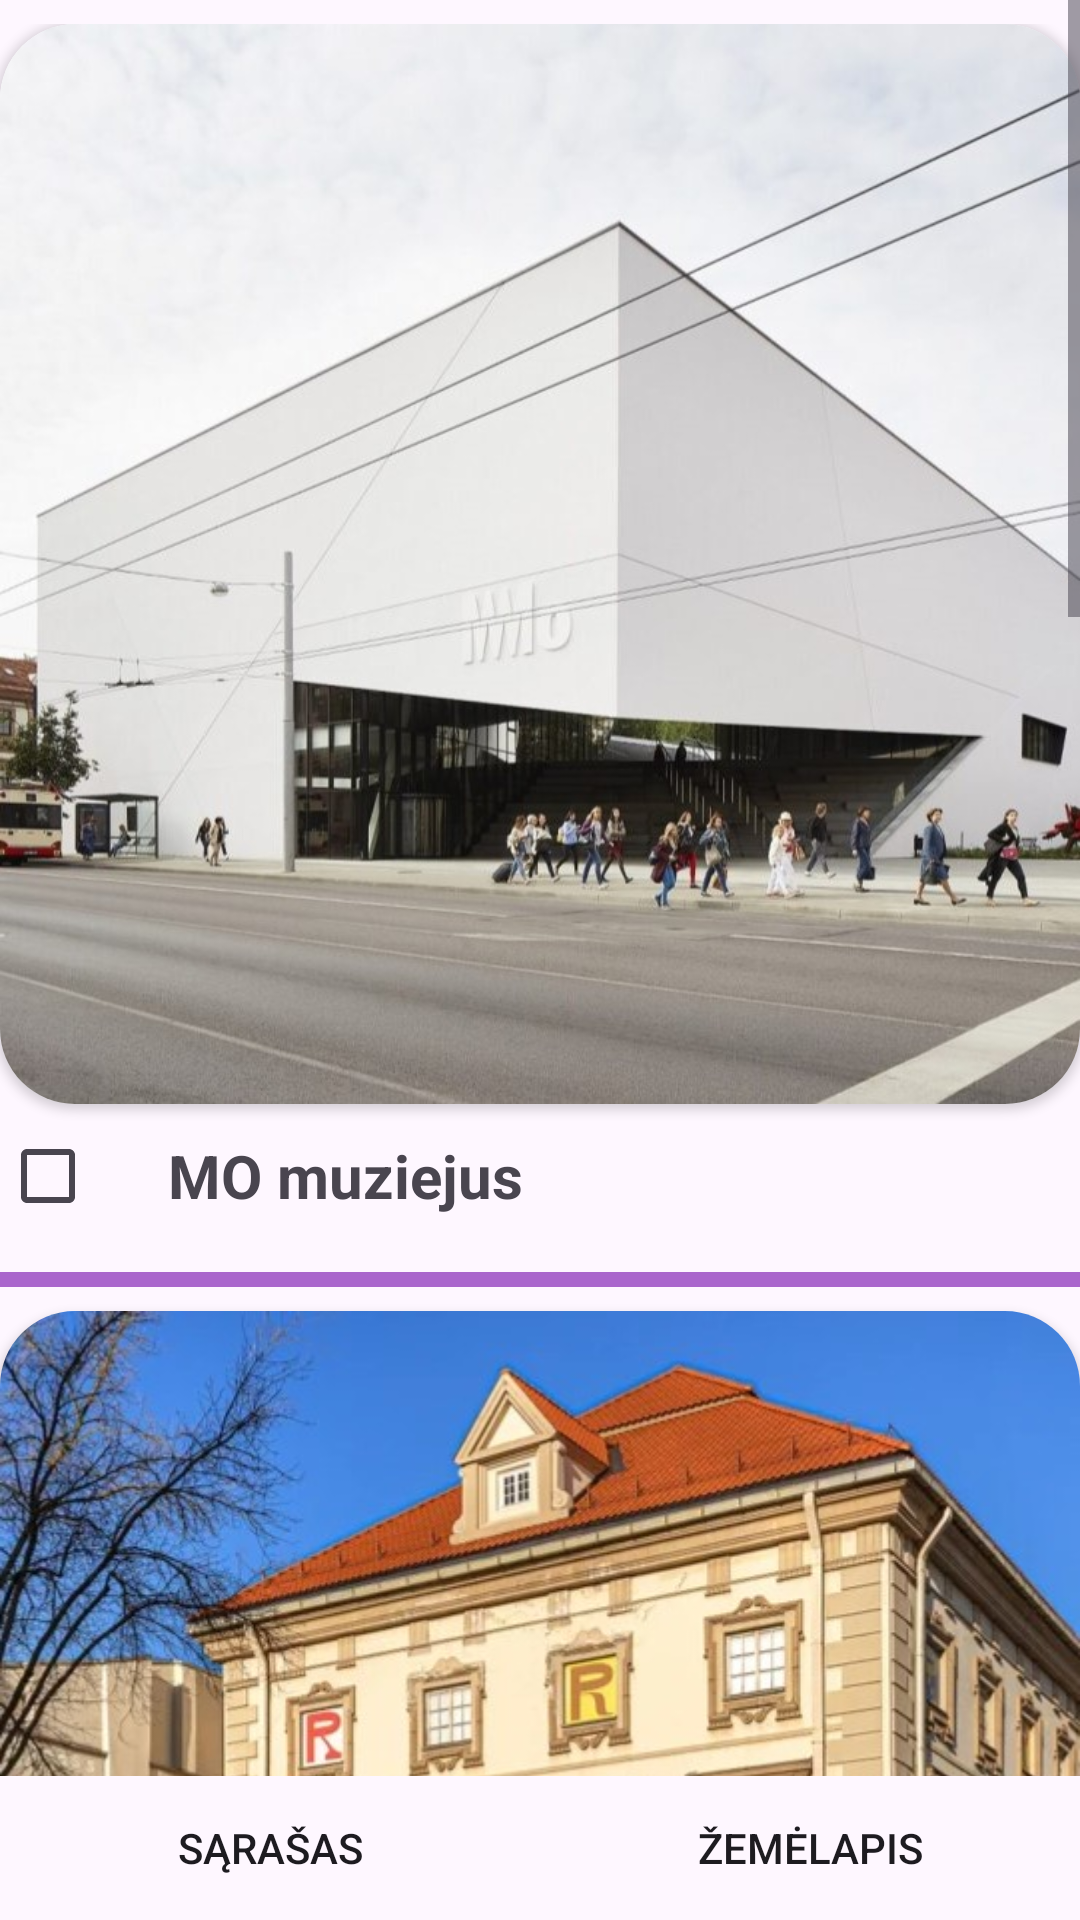

Write the Android layout XML for this screen, with the resource values it uses.
<!-- AndroidManifest.xml: application theme Theme.MyApplication -->
<!-- res/layout/activity_museums.xml -->
<RelativeLayout xmlns:android="http://schemas.android.com/apk/res/android"
    android:layout_width="match_parent"
    android:layout_height="match_parent">

    <ScrollView xmlns:android="http://schemas.android.com/apk/res/android"
        android:layout_width="match_parent"
        android:layout_height="wrap_content"
        xmlns:app="http://schemas.android.com/apk/res-auto"
        android:layout_above="@id/button_layout">

        
        <LinearLayout
            android:layout_width="match_parent"
            android:layout_height="wrap_content"
            android:orientation="vertical"
            android:layout_marginTop="8dp">

            <androidx.cardview.widget.CardView
                android:layout_width="wrap_content"
                android:layout_height="wrap_content"
                app:cardCornerRadius="25dp">

                <ImageView
                    android:id="@+id/image_museum_1"
                    android:layout_width="match_parent"
                    android:layout_height="wrap_content"
                    android:adjustViewBounds="true"
                    android:drawingCacheQuality="auto"
                    android:scaleType="fitXY"
                    android:src="@drawable/museum1" />

            </androidx.cardview.widget.CardView>

            <LinearLayout
                android:layout_width="match_parent"
                android:layout_height="wrap_content"
                android:orientation="horizontal"
                android:gravity="center_vertical">

                <CheckBox
                    android:id="@+id/checkbox1"
                    android:layout_width="wrap_content"
                    android:layout_height="wrap_content"
                    />

                <TextView
                    android:id="@+id/text_museum_name_1"
                    android:layout_width="0dp"
                    android:layout_height="wrap_content"
                    android:layout_weight="1"
                    android:padding="8dp"
                    android:text="MO muziejus"
                    android:textSize="20sp"
                    android:textStyle="bold" />

                <ImageView
                    android:id="@+id/info_icon_1"
                    android:layout_width="wrap_content"
                    android:layout_height="wrap_content"
                    android:padding="8dp"
                    android:src="@drawable/info_icon"
                    android:onClick="onInfoIconClicked" />
            </LinearLayout>


            <View
                android:layout_width="match_parent"
                android:layout_height="5dp"
                android:layout_marginTop="8dp"
                android:layout_marginBottom="8dp"
                android:background="@android:color/holo_purple" />

            <androidx.cardview.widget.CardView
                android:layout_width="wrap_content"
                android:layout_height="wrap_content"
                app:cardCornerRadius="25dp">

                <ImageView
                    android:id="@+id/image_museum_2"
                    android:layout_width="match_parent"
                    android:layout_height="wrap_content"
                    android:adjustViewBounds="true"
                    android:scaleType="fitXY"
                    android:src="@drawable/museum2" />

            </androidx.cardview.widget.CardView>

            <LinearLayout
                android:layout_width="match_parent"
                android:layout_height="wrap_content"
                android:orientation="horizontal"
                android:gravity="center_vertical">

                <CheckBox
                    android:id="@+id/checkbox2"
                    android:layout_width="wrap_content"
                    android:layout_height="wrap_content"
                    />

                <TextView
                    android:id="@+id/text_museum_name_2"
                    android:layout_width="0dp"
                    android:layout_height="wrap_content"
                    android:layout_weight="1"
                    android:padding="8dp"
                    android:text="Radvilų rūmų dailės muziejus"
                    android:textSize="20sp"
                    android:textStyle="bold" />

                <ImageView
                    android:id="@+id/info_icon_2"
                    android:layout_width="wrap_content"
                    android:layout_height="wrap_content"
                    android:padding="8dp"
                    android:src="@drawable/info_icon"
                    android:onClick="onInfoIconClicked" />
            </LinearLayout>


            <View
                android:layout_width="match_parent"
                android:layout_height="5dp"
                android:layout_marginTop="8dp"
                android:layout_marginBottom="8dp"
                android:background="@android:color/holo_purple" />

            <androidx.cardview.widget.CardView
                android:layout_width="wrap_content"
                android:layout_height="wrap_content"
                app:cardCornerRadius="25dp">

                <ImageView
                    android:id="@+id/image_museum_3"
                    android:layout_width="match_parent"
                    android:layout_height="wrap_content"
                    android:adjustViewBounds="true"
                    android:scaleType="fitXY"
                    android:src="@drawable/museum3" />

            </androidx.cardview.widget.CardView>

            <LinearLayout
                android:layout_width="match_parent"
                android:layout_height="wrap_content"
                android:orientation="horizontal"
                android:gravity="center_vertical">

                <CheckBox
                    android:id="@+id/checkbox3"
                    android:layout_width="wrap_content"
                    android:layout_height="wrap_content"
                    />

                <TextView
                    android:id="@+id/text_museum_name_3"
                    android:layout_width="0dp"
                    android:layout_height="wrap_content"
                    android:layout_weight="1"
                    android:padding="8dp"
                    android:text="Nacionaline dailės galerija"
                    android:textSize="20sp"
                    android:textStyle="bold" />

                <ImageView
                    android:id="@+id/info_icon_3"
                    android:layout_width="wrap_content"
                    android:layout_height="wrap_content"
                    android:padding="8dp"
                    android:src="@drawable/info_icon"
                    android:onClick="onInfoIconClicked" />
            </LinearLayout>


            <View
                android:layout_width="match_parent"
                android:layout_height="5dp"
                android:layout_marginTop="8dp"
                android:layout_marginBottom="8dp"
                android:background="@android:color/holo_purple" />

            <androidx.cardview.widget.CardView
                android:layout_width="wrap_content"
                android:layout_height="wrap_content"
                app:cardCornerRadius="25dp">

                <ImageView
                    android:id="@+id/image_museum_4"
                    android:layout_width="match_parent"
                    android:layout_height="wrap_content"
                    android:adjustViewBounds="true"
                    android:scaleType="fitXY"
                    android:src="@drawable/museum4" />

            </androidx.cardview.widget.CardView>

            <LinearLayout
                android:layout_width="match_parent"
                android:layout_height="wrap_content"
                android:orientation="horizontal"
                android:gravity="center_vertical">


                <CheckBox
                    android:id="@+id/checkbox4"
                    android:layout_width="wrap_content"
                    android:layout_height="wrap_content"
                    />

                <TextView
                    android:id="@+id/text_museum_name_4"
                    android:layout_width="0dp"
                    android:layout_height="wrap_content"
                    android:layout_weight="1"
                    android:padding="8dp"
                    android:text="Valdovų rūmai"
                    android:textSize="20sp"
                    android:textStyle="bold" />

                <ImageView
                    android:id="@+id/info_icon_4"
                    android:layout_width="wrap_content"
                    android:layout_height="wrap_content"
                    android:padding="8dp"
                    android:src="@drawable/info_icon"
                    android:onClick="onInfoIconClicked" />
            </LinearLayout>

        </LinearLayout>
    </ScrollView>
        <LinearLayout
            android:id="@+id/button_layout"
            android:layout_width="match_parent"
            android:layout_height="wrap_content"
            android:orientation="horizontal"
            android:layout_alignParentBottom="true">

            <Button
                android:id="@+id/btn_list"
                android:layout_width="0dp"
                android:layout_height="wrap_content"
                android:layout_weight="1"
                android:text="Sąrašas"
                android:background="@drawable/rectangle_button_background" />

            <Button
                android:id="@+id/btn_map"
                android:layout_width="0dp"
                android:layout_height="wrap_content"
                android:layout_weight="1"
                android:text="Žemėlapis"
                android:background="@drawable/rectangle_button_background" />
        </LinearLayout>

</RelativeLayout>
<!-- resources referenced by this layout -->
<resources>
  <!-- drawable museum1: jpg bitmap (drawable, 83167 bytes) -->
  <!-- drawable museum2: jpg bitmap (drawable, 103825 bytes) -->
  <!-- drawable museum3: jpg bitmap (drawable, 155716 bytes) -->
  <!-- drawable museum4: jpg bitmap (drawable, 151577 bytes) -->
  <!-- drawable rectangle_button_background (drawable) -->
  <shape xmlns:android="http://schemas.android.com/apk/res/android"
      android:shape="rectangle">
  </shape>
  <style name="Theme.MyApplication" parent="Base.Theme.MyApplication" />
  <style name="Base.Theme.MyApplication" parent="Theme.Material3.DayNight.NoActionBar">
          
          
      </style>
</resources>
